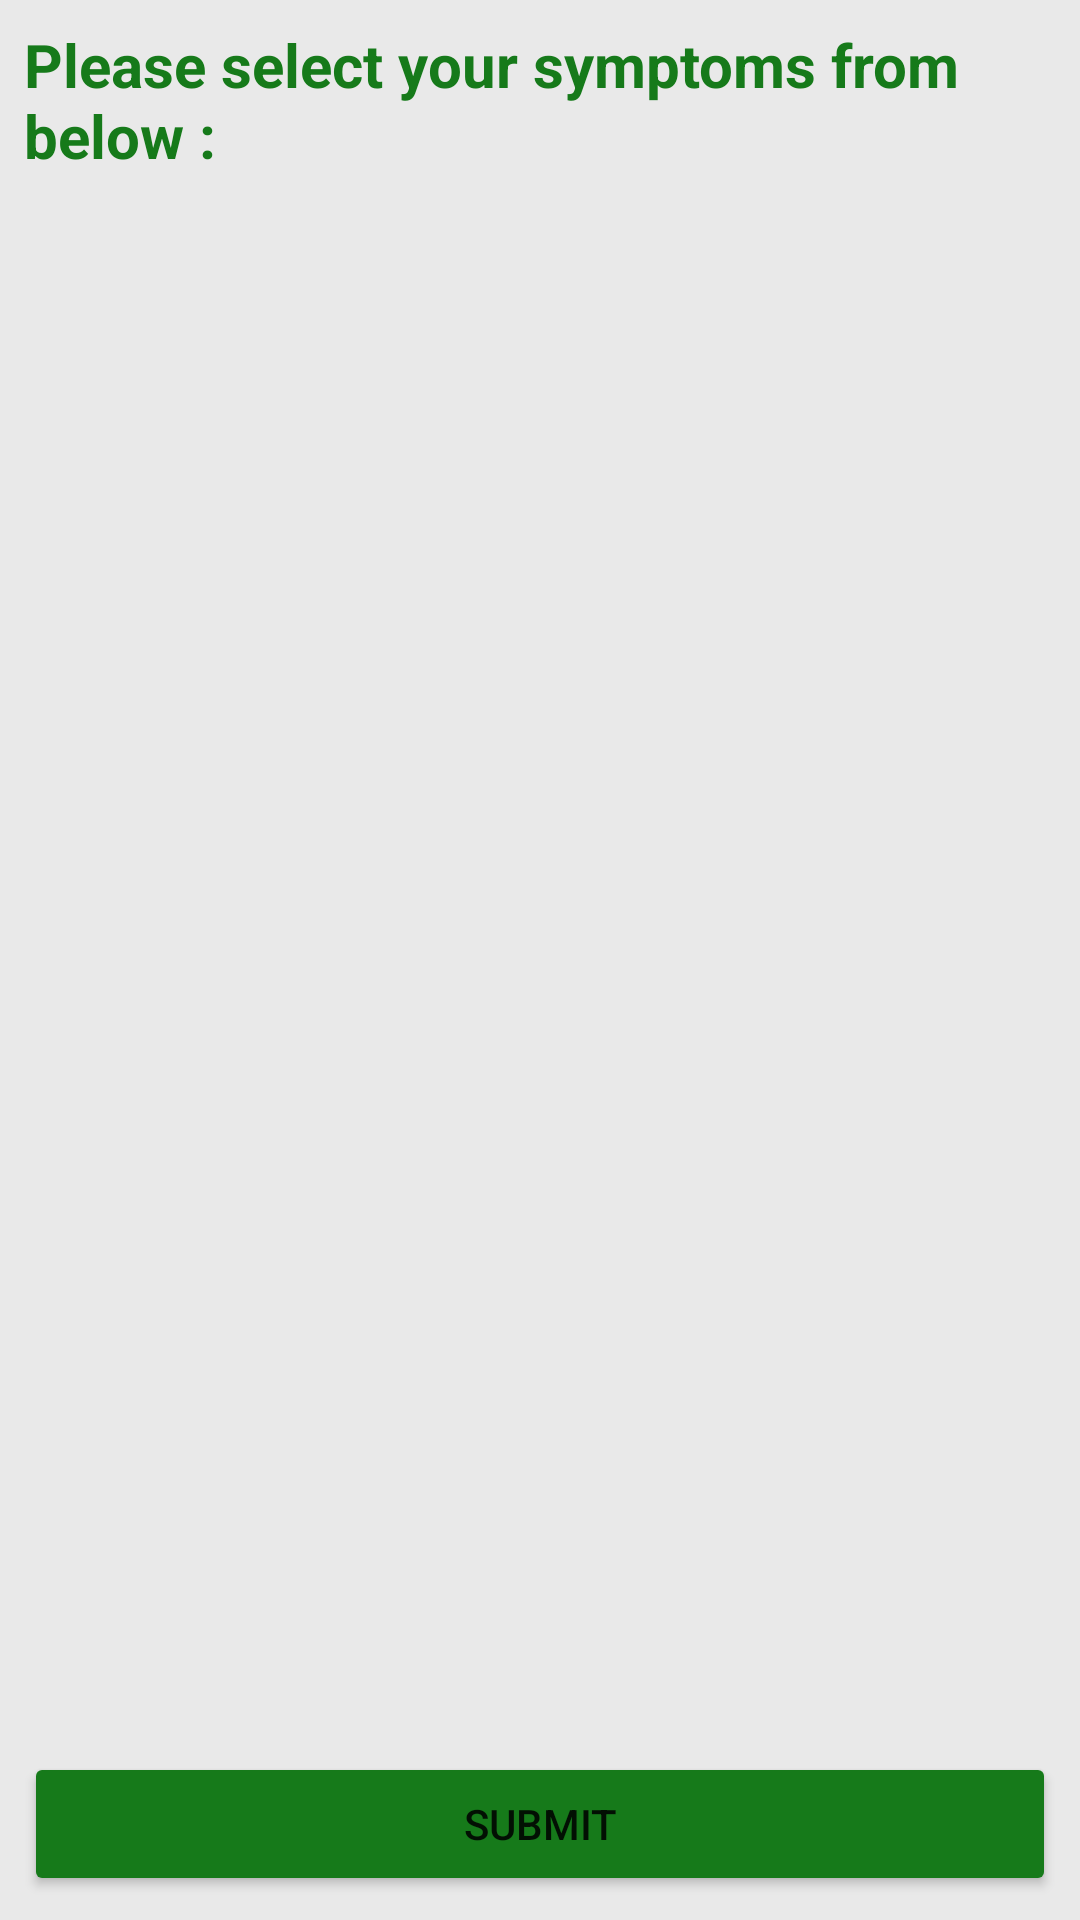

Android layout source for this screen:
<!-- AndroidManifest.xml: application theme Theme.SmartHealthPrediction -->
<!-- res/layout/activity_health_prediction.xml -->
<?xml version="1.0" encoding="utf-8"?>
<LinearLayout xmlns:android="http://schemas.android.com/apk/res/android"
    xmlns:tools="http://schemas.android.com/tools"
    android:layout_width="match_parent"
    android:layout_height="match_parent"
    android:orientation="vertical"
    android:background="#e9e9e9"
    tools:context="org.example.smarthealthprediction.HealthPredictionActivity">

    <TextView
        android:layout_width="wrap_content"
        android:layout_height="wrap_content"
        android:layout_margin="8dp"
        android:text="Please select your symptoms from below :"
        android:textStyle="bold"
        android:textSize="20sp"
        android:textColor="@color/green"/>

    <ListView
        android:id="@+id/listview_list"
        android:layout_width="match_parent"
        android:layout_height="0dp"
        android:layout_marginStart="8dp"
        android:layout_marginEnd="8dp"
        android:layout_weight="1">
    </ListView>

    <Button
        android:id="@+id/btnSubmit"
        android:layout_width="match_parent"
        android:layout_height="wrap_content"
        android:layout_margin="8dp"
        android:text="Submit"
        android:backgroundTint="@color/green"
        android:layout_gravity="center" />

    <ProgressBar
        android:layout_width="wrap_content"
        android:layout_height="wrap_content"
        android:id="@+id/pbHealthPredict"
        android:visibility="gone"
        android:layout_gravity="center"/>

</LinearLayout>
<!-- resources referenced by this layout -->
<resources>
  <color name="green">#167A1A</color>
  <style name="Theme.SmartHealthPrediction" parent="Theme.MaterialComponents.DayNight.NoActionBar">
          
          <item name="colorPrimary">@color/purple_500</item>
          <item name="colorPrimaryVariant">#1FDC26</item>
          <item name="colorOnPrimary">@color/white</item>
          
          <item name="colorSecondary">@color/teal_200</item>
          <item name="colorSecondaryVariant">@color/teal_700</item>
          <item name="colorOnSecondary">@color/black</item>
          
          <item name="android:statusBarColor" tools:targetApi="l">?attr/colorPrimaryVariant</item>
          
      </style>
  <color name="purple_500">#FF6200EE</color>
  <color name="white">#FFFFFFFF</color>
  <color name="teal_200">#FF03DAC5</color>
  <color name="teal_700">#FF018786</color>
  <color name="black">#FF000000</color>
</resources>
